Labelled photos from "classification", an image-classification folder in DylanHughes02/fruit-detection-project. The possible labels are: apple, banana, orange, pear.

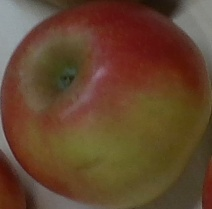
Label: apple

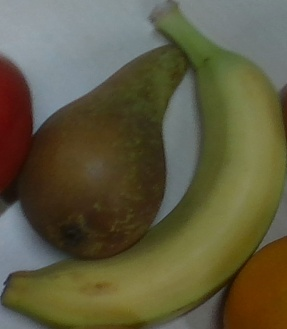
Label: banana

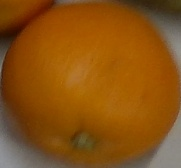
Label: orange

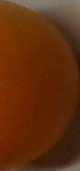
Label: orange

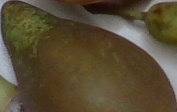
Label: pear

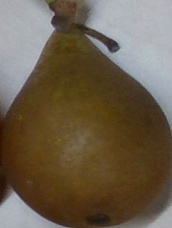
Label: pear
